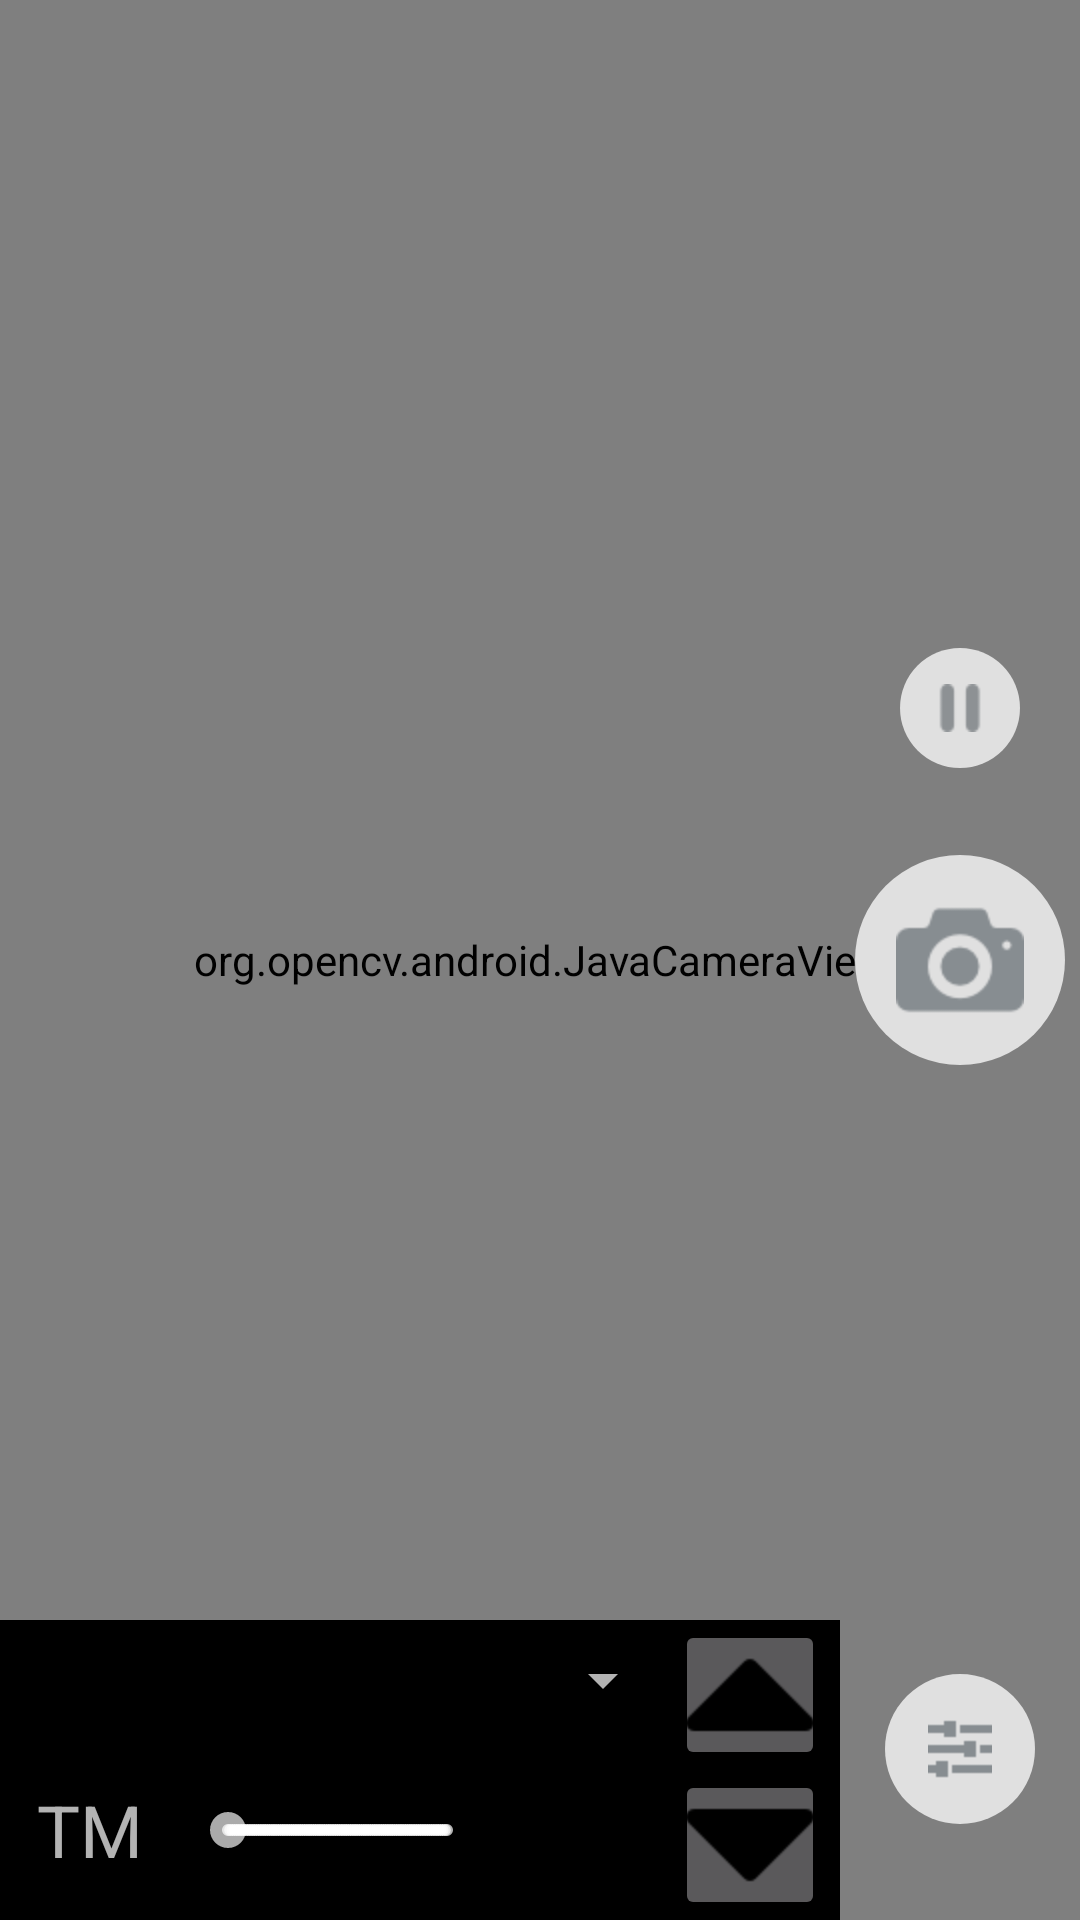

This screen was rendered from an Android layout file. Write that file and the resources it references.
<!-- AndroidManifest.xml: application theme noTitle -->
<!-- res/layout/activity_main.xml -->
<?xml version="1.0" encoding="utf-8"?>
<RelativeLayout xmlns:android="http://schemas.android.com/apk/res/android"
    xmlns:app="http://schemas.android.com/apk/res-auto"
    xmlns:tools="http://schemas.android.com/tools"
    android:layout_width="match_parent"
    android:layout_height="match_parent"
    android:orientation="vertical"
    tools:context=".MainActivity">

    <org.opencv.android.JavaCameraView
        android:id="@+id/javaCameraView"
        android:layout_width="match_parent"
        android:layout_height="match_parent"
        android:layout_alignParentStart="true"
        android:layout_alignParentTop="true" />

    <RelativeLayout
        android:layout_width="80dp"
        android:layout_height="match_parent"
        android:layout_alignParentRight="true"
        android:id="@+id/Relative1">

        <ImageButton
            android:id="@+id/SetTrackingMethod"
            android:layout_width="50dp"
            android:layout_height="50dp"
            android:layout_alignParentBottom="true"
            android:layout_centerHorizontal="true"
            android:layout_marginBottom="32dp"
            android:background="@drawable/shape"
            android:rotation="90"
            android:src="@mipmap/buttonsliders">
        </ImageButton>

        <ImageButton
            android:id="@+id/StartCapture"
            android:layout_width="70dp"
            android:layout_height="70dp"
            android:layout_centerHorizontal="true"
            android:layout_centerVertical="true"
            android:background="@drawable/shape"
            android:src="@mipmap/buttoncamera">
        </ImageButton>

        <ImageButton
            android:id="@+id/PauseCapture"
            android:layout_width="40dp"
            android:layout_height="40dp"
            android:layout_above="@+id/StartCapture"
            android:layout_centerHorizontal="true"
            android:layout_marginBottom="29dp"
            android:background="@drawable/shape"
            android:src="@mipmap/buttonpause">
        </ImageButton>
    </RelativeLayout>

    <RelativeLayout
        android:id="@+id/Relative2"
        android:layout_width="match_parent"
        android:layout_height="100dp"
        android:layout_alignParentBottom="true"
        android:layout_toLeftOf="@id/Relative1"
        android:background="#000000">

        <ImageButton
            android:id="@+id/ImageButtonSelectUp"
            android:layout_width="50dp"
            android:layout_height="50dp"
            android:layout_alignParentTop="true"
            android:layout_alignParentEnd="true"
            android:layout_marginEnd="5dp"
            android:src="@mipmap/up"
            />

        <ImageButton
            android:id="@+id/ImageButtonSelectDown"
            android:layout_width="50dp"
            android:layout_height="50dp"
            android:layout_alignParentBottom="true"
            android:layout_alignParentEnd="true"
            android:layout_marginEnd="5dp"
            android:src="@mipmap/down" />

        <TextView
            android:id="@+id/TextviewParam"
            android:layout_width="60dp"
            android:layout_height="60dp"
            android:layout_alignParentBottom="true"
            android:layout_alignParentStart="true"
            android:gravity="center_vertical"
            android:text="TM"
            android:textSize="24dp"
            android:textAlignment="center"/>

        <TextView
            android:id="@+id/TextviewValue"
            android:layout_width="60dp"
            android:layout_height="60dp"
            android:layout_toLeftOf="@id/ImageButtonSelectDown"
            android:layout_alignParentBottom="true"
            android:textSize="24dp"
            android:textAlignment="center"
            android:gravity="center_vertical"/>

        <Spinner
            android:id="@+id/SpinnerSelectMethod"
            android:layout_width="match_parent"
            android:layout_height="40dp"
            android:layout_toLeftOf="@id/ImageButtonSelectUp">
        </Spinner>

        <SeekBar
            android:id="@+id/SeekBarParam"
            android:layout_width="match_parent"
            android:layout_height="60dp"
            android:layout_alignParentBottom="true"
            android:layout_toEndOf="@+id/TextviewParam"
            android:layout_toStartOf="@id/TextviewValue"
            style="@style/Widget.AppCompat.SeekBar.Discrete"/>
    </RelativeLayout>

</RelativeLayout>
<!-- resources referenced by this layout -->
<resources>
  <!-- drawable shape (drawable-v24) -->
  <?xml version="1.0" encoding="utf-8"?>
  <shape xmlns:android="http://schemas.android.com/apk/res/android"
      android:dither="true"
      android:shape="oval">
      <solid android:color="#E0E0E0"></solid>
  </shape>
  <!-- mipmap buttoncamera: png bitmap (mipmap-hdpi, 1384 bytes) -->
  <!-- mipmap buttonpause: png bitmap (mipmap-hdpi, 486 bytes) -->
  <!-- mipmap buttonsliders: png bitmap (mipmap-hdpi, 388 bytes) -->
  <!-- mipmap down: png bitmap (mipmap-hdpi, 543 bytes) -->
  <!-- mipmap up: png bitmap (mipmap-hdpi, 544 bytes) -->
  <style name="noTitle" parent="Theme.AppCompat.NoActionBar">
          <item name="android:colorPrimary">#FFFFFF</item>
          <item name="android:colorPrimaryDark">#000000</item>
          <item name="android:colorAccent">#A0A0A0</item>
          <item name="colorAccent">@android:color/darker_gray</item>
          <item name="android:colorBackground">@android:color/darker_gray</item>
      </style>
</resources>
